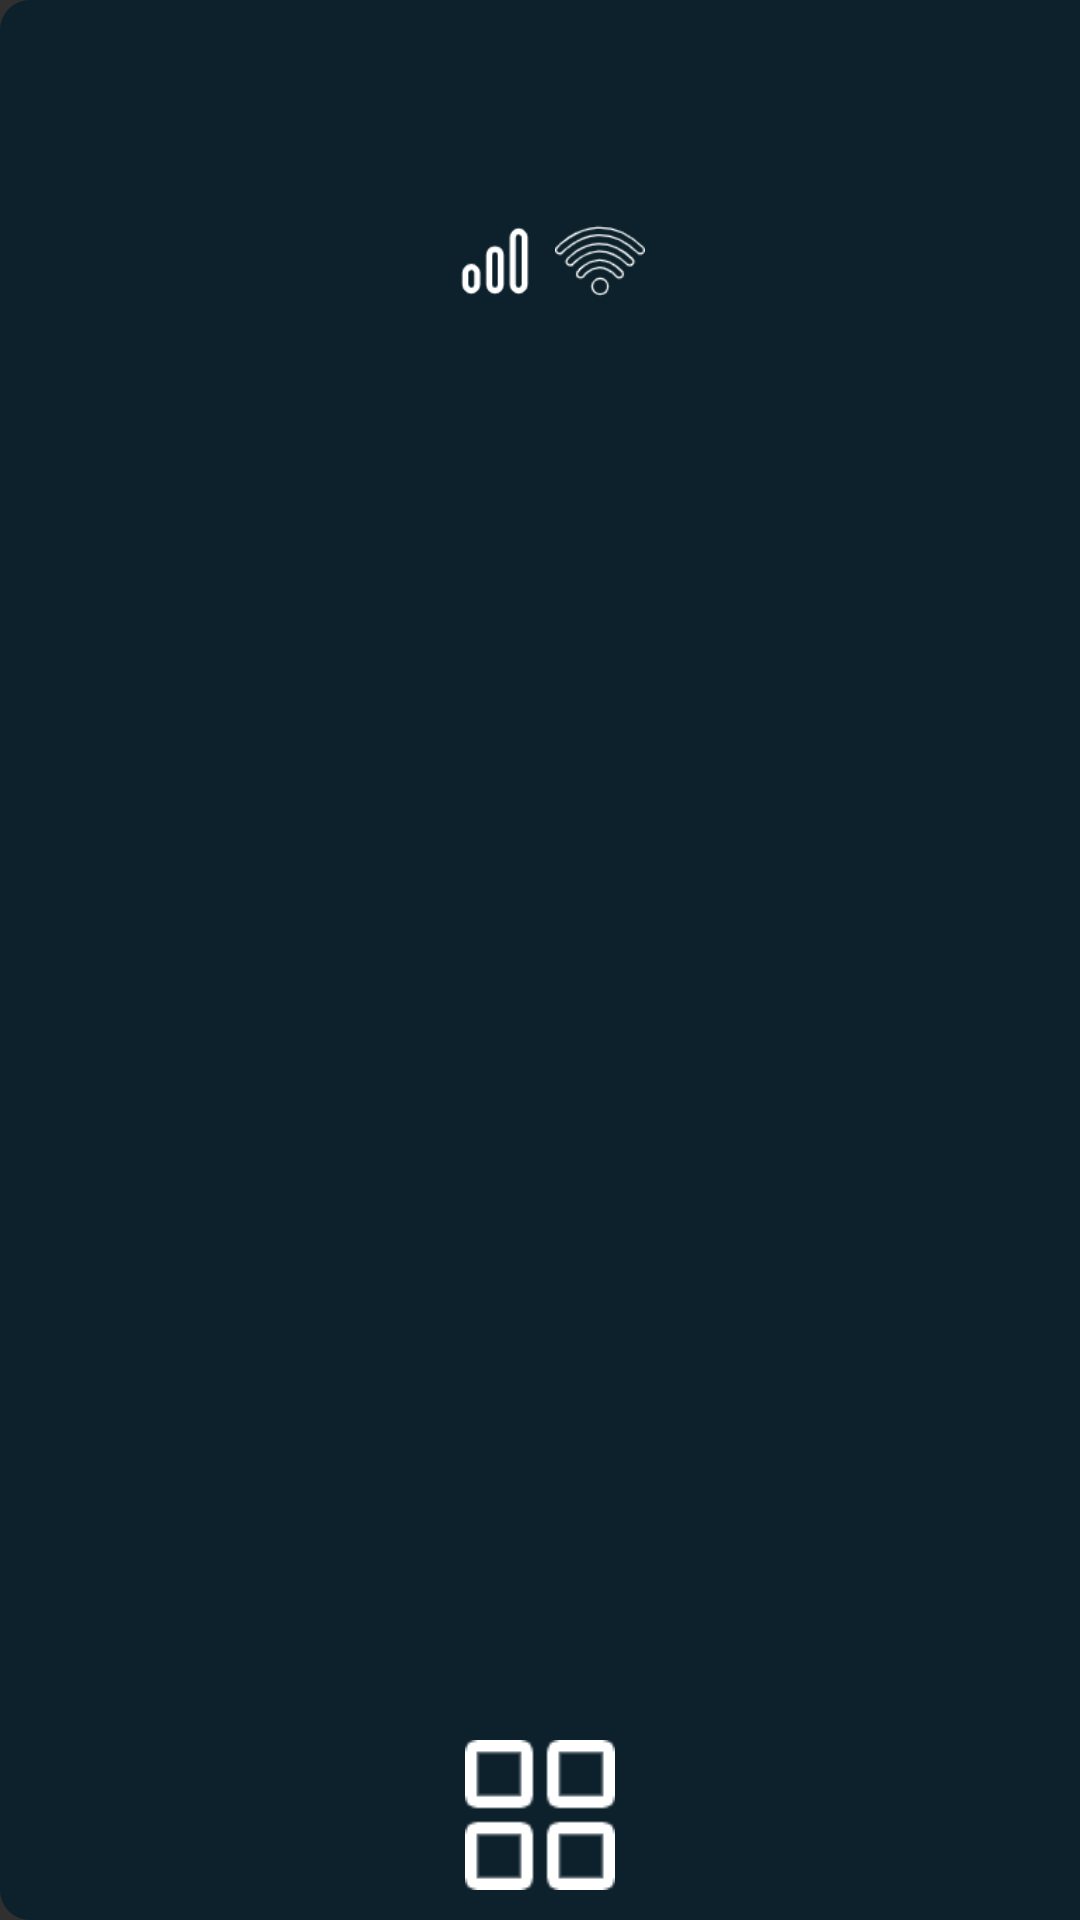

Here is an Android app screen rendered from its layout file. Give the layout XML and the strings, colors and styles it references.
<!-- AndroidManifest.xml: application theme Theme.YLLeftBar -->
<!-- res/layout/left_bar_view.xml -->
<?xml version="1.0" encoding="utf-8"?>
<FrameLayout xmlns:android="http://schemas.android.com/apk/res/android"
    xmlns:app="http://schemas.android.com/apk/res-auto"
    android:id="@+id/main_left_frame"
    android:layout_width="wrap_content"
    android:layout_height="match_parent"
    android:background="@drawable/desktop_left_bg"
    android:orientation="vertical"
    app:layout_constraintBottom_toBottomOf="parent"
    app:layout_constraintStart_toStartOf="parent"
    app:layout_constraintTop_toTopOf="parent">

    <TextView
        android:id="@+id/main_time"
        android:layout_width="wrap_content"
        android:layout_height="wrap_content"
        android:layout_gravity="center_horizontal"
        android:layout_margin="@dimen/dimens10"
        android:textColor="@color/white"
        android:textSize="24sp"
        android:textStyle="bold" />

    <LinearLayout
        android:id="@+id/main_left_img_ll"
        android:layout_width="@dimen/dimens70"
        android:layout_height="wrap_content"
        android:layout_gravity="center_horizontal"
        android:layout_marginTop="@dimen/dimens55">

        <ImageView
            android:id="@+id/main_signal"
            android:layout_width="0dp"
            android:layout_height="wrap_content"
            android:layout_gravity="center_vertical"
            android:layout_marginStart="@dimen/dimens5"
            android:layout_weight="1"
            android:src="@drawable/signal" />

        <ImageView
            android:id="@+id/main_wifi"
            android:layout_width="0dp"
            android:layout_height="wrap_content"
            android:layout_gravity="center_vertical"
            android:layout_marginStart="@dimen/dimens5"
            android:layout_weight="1"
            android:src="@drawable/selector_wifi_0" />

    </LinearLayout>

    <androidx.recyclerview.widget.RecyclerView
        android:id="@+id/main_left_recy"
        android:layout_width="match_parent"
        android:layout_height="wrap_content"
        android:layout_gravity="center_horizontal"
        android:layout_marginTop="@dimen/dimens110"
        android:layout_marginBottom="@dimen/dimens60"
        android:overScrollMode="never" />

    <ImageView
        android:id="@+id/main_all_app"
        android:layout_width="@dimen/dimens50"
        android:layout_height="@dimen/dimens50"
        android:layout_gravity="bottom|center_horizontal"
        android:layout_marginBottom="@dimen/dimens10"
        android:src="@drawable/all_app_unselected" />

</FrameLayout>
<!-- resources referenced by this layout -->
<resources>
  <dimen name="dimens10">10dp</dimen>
  <dimen name="dimens110">110dp</dimen>
  <dimen name="dimens5">5dp</dimen>
  <dimen name="dimens50">50dp</dimen>
  <dimen name="dimens55">55dp</dimen>
  <dimen name="dimens60">60dp</dimen>
  <dimen name="dimens70">70dp</dimen>
  <!-- drawable all_app_unselected: png bitmap (drawable, 565 bytes) -->
  <!-- drawable desktop_left_bg (drawable) -->
  <?xml version="1.0" encoding="utf-8"?>
  <shape xmlns:android="http://schemas.android.com/apk/res/android"
      android:shape="rectangle">
  
      <corners
          android:bottomLeftRadius="10dp"
          android:topLeftRadius="10dp" />
  
      <solid android:color="#0c212b" />
  
      <solid android:color="#0c212b" />
  
  </shape>
  <!-- drawable selector_wifi_0: png bitmap (drawable, 2576 bytes) -->
  <!-- drawable signal: png bitmap (drawable, 1056 bytes) -->
  <style name="Theme.YLLeftBar" parent="Theme.AppCompat.NoActionBar">
          <item name="colorPrimary">#bbe6f1</item>
          <item name="colorPrimaryDark">#bbe6f1</item>
          <item name="colorAccent">#bbe6f1</item>
          
          
      </style>
  <!-- not gathered from this repository: default colours our renderer supplied (Android Studio template values) -->
  <color name="white">#FFFFFFFF</color>
</resources>
